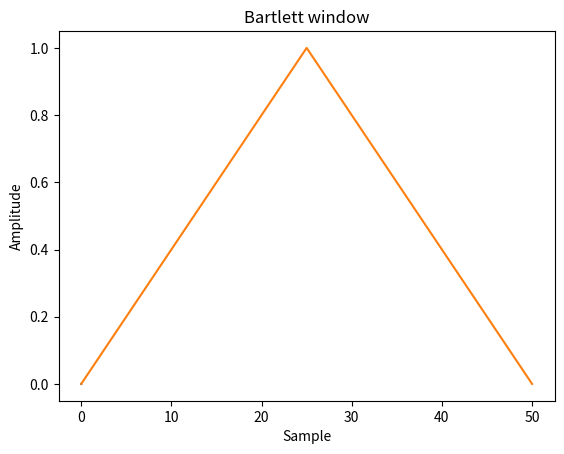
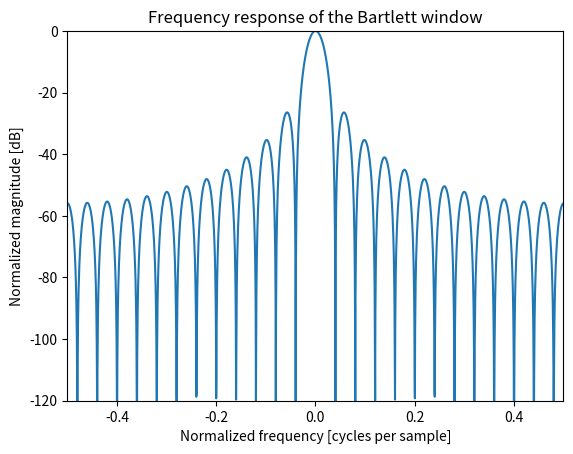

Reproduce these figures in Python, in order.
#!/usr/bin/env python3
# -*- coding: utf-8 -*-
"""
Created on Wed Oct 19 21:59:52 2022

@author: nabcon
"""

import numpy as np
import matplotlib.pyplot as plt
import scipy.signal as sig
from scipy.fft import fft, fftshift


N = 1000;
nn = np.arange(N)

zero_padd = 100

entrada = np.ones(N)
# hamming = 0.54 - 0.46*np.cos(2*np.pi*nn/(N-1))
# hanning = 0.5 - 0.5*np.cos(2*np.pi*nn/(N+1))
# blackman = 0.42 - 0.5*np.cos(2*np.pi*nn/(N-1)) + 0.08*np.cos(4*np.pi*nn/(N-1)) 

Bartlett    = sig.windows.bartlett(N)
hann        = sig.windows.hann(N)
Blackman    = sig.windows.blackman(N)              
FlatTop     = sig.windows.flattop(N)

Bartlett = np.append(entrada,np.zeros(zero_padd*N))

fft_Bartlett = fft(Bartlett)/Bartlett.shape[0]

ff = np.linspace(-0.5, 0.5, len(Bartlett))

plt.plot(ff, 20*np.log10(np.abs(fftshift(Bartlett / abs(Bartlett).max()))))

# fig, [ax1,ax2,ax3,ax4] = plt.subplots(nrows=4 , ncols=1)
# ax1.plot(Bartlett)
# ax2.plot(hann)
# ax3.plot(Blackman)
# ax4.plot(FlatTop)

 
#%% prub

from scipy.fft import fft, fftshift

window = sig.windows.bartlett(51)

plt.plot(window)

plt.title("Bartlett window")

plt.ylabel("Amplitude")

plt.xlabel("Sample")

plt.figure()

A = fft(window, 2048) / (len(window)/2.0)

freq = np.linspace(-0.5, 0.5, len(A))

response = 20 * np.log10(np.abs(fftshift(A / abs(A).max())))

plt.plot(freq, response)

plt.axis([-0.5, 0.5, -120, 0])

plt.title("Frequency response of the Bartlett window")

plt.ylabel("Normalized magnitude [dB]")

plt.xlabel("Normalized frequency [cycles per sample]")

